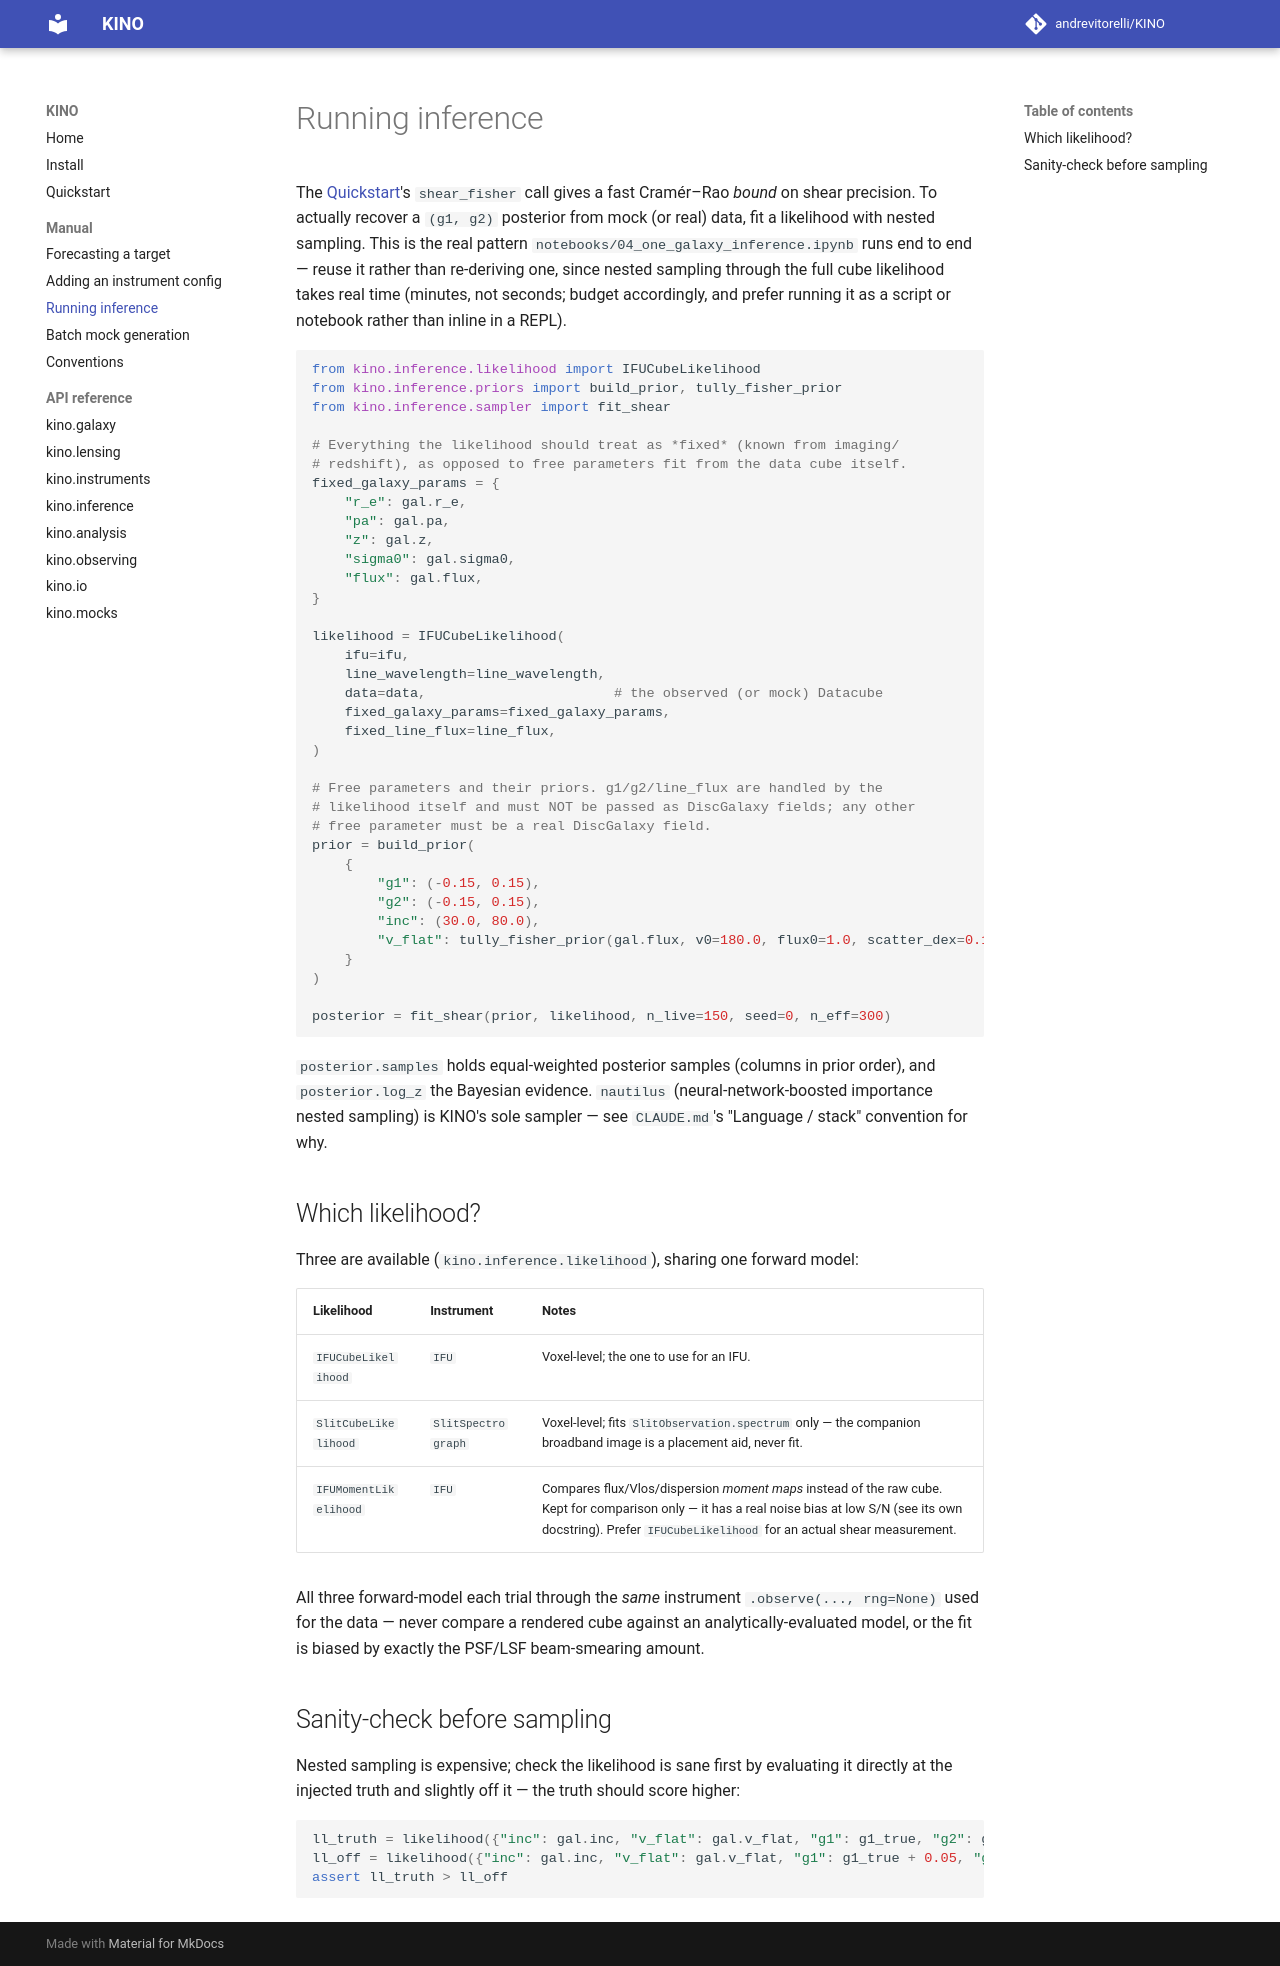

repository: andrevitorelli/KINO · page: manual/inference/index.html · generator: mkdocs

# Running inference

The [Quickstart](../quickstart.md)'s `shear_fisher` call gives a fast
Cramér–Rao *bound* on shear precision. To actually recover a `(g1, g2)`
posterior from mock (or real) data, fit a likelihood with nested sampling.
This is the real pattern `notebooks/04_one_galaxy_inference.ipynb` runs
end to end — reuse it rather than re-deriving one, since nested sampling
through the full cube likelihood takes real time (minutes, not seconds;
budget accordingly, and prefer running it as a script or notebook rather
than inline in a REPL).

```python
from kino.inference.likelihood import IFUCubeLikelihood
from kino.inference.priors import build_prior, tully_fisher_prior
from kino.inference.sampler import fit_shear

# Everything the likelihood should treat as *fixed* (known from imaging/
# redshift), as opposed to free parameters fit from the data cube itself.
fixed_galaxy_params = {
    "r_e": gal.r_e,
    "pa": gal.pa,
    "z": gal.z,
    "sigma0": gal.sigma0,
    "flux": gal.flux,
}

likelihood = IFUCubeLikelihood(
    ifu=ifu,
    line_wavelength=line_wavelength,
    data=data,                       # the observed (or mock) Datacube
    fixed_galaxy_params=fixed_galaxy_params,
    fixed_line_flux=line_flux,
)

# Free parameters and their priors. g1/g2/line_flux are handled by the
# likelihood itself and must NOT be passed as DiscGalaxy fields; any other
# free parameter must be a real DiscGalaxy field.
prior = build_prior(
    {
        "g1": (-0.15, 0.15),
        "g2": (-0.15, 0.15),
        "inc": (30.0, 80.0),
        "v_flat": tully_fisher_prior(gal.flux, v0=180.0, flux0=1.0, scatter_dex=0.15),
    }
)

posterior = fit_shear(prior, likelihood, n_live=150, seed=0, n_eff=300)
```

`posterior.samples` holds equal-weighted posterior samples (columns in
prior order), and `posterior.log_z` the Bayesian evidence. `nautilus`
(neural-network-boosted importance nested sampling) is KINO's sole
sampler — see `CLAUDE.md`'s "Language / stack" convention for why.

## Which likelihood?

Three are available (`kino.inference.likelihood`), sharing one forward
model:

| Likelihood | Instrument | Notes |
|---|---|---|
| `IFUCubeLikelihood` | `IFU` | Voxel-level; the one to use for an IFU. |
| `SlitCubeLikelihood` | `SlitSpectrograph` | Voxel-level; fits `SlitObservation.spectrum` only — the companion broadband image is a placement aid, never fit. |
| `IFUMomentLikelihood` | `IFU` | Compares flux/Vlos/dispersion *moment maps* instead of the raw cube. Kept for comparison only — it has a real noise bias at low S/N (see its own docstring). Prefer `IFUCubeLikelihood` for an actual shear measurement. |

All three forward-model each trial through the *same* instrument
`.observe(..., rng=None)` used for the data — never compare a rendered cube
against an analytically-evaluated model, or the fit is biased by exactly
the PSF/LSF beam-smearing amount.

## Sanity-check before sampling

Nested sampling is expensive; check the likelihood is sane first by
evaluating it directly at the injected truth and slightly off it — the
truth should score higher:

```python
ll_truth = likelihood({"inc": gal.inc, "v_flat": gal.v_flat, "g1": g1_true, "g2": g2_true})
ll_off = likelihood({"inc": gal.inc, "v_flat": gal.v_flat, "g1": g1_true + 0.05, "g2": g2_true})
assert ll_truth > ll_off
```
